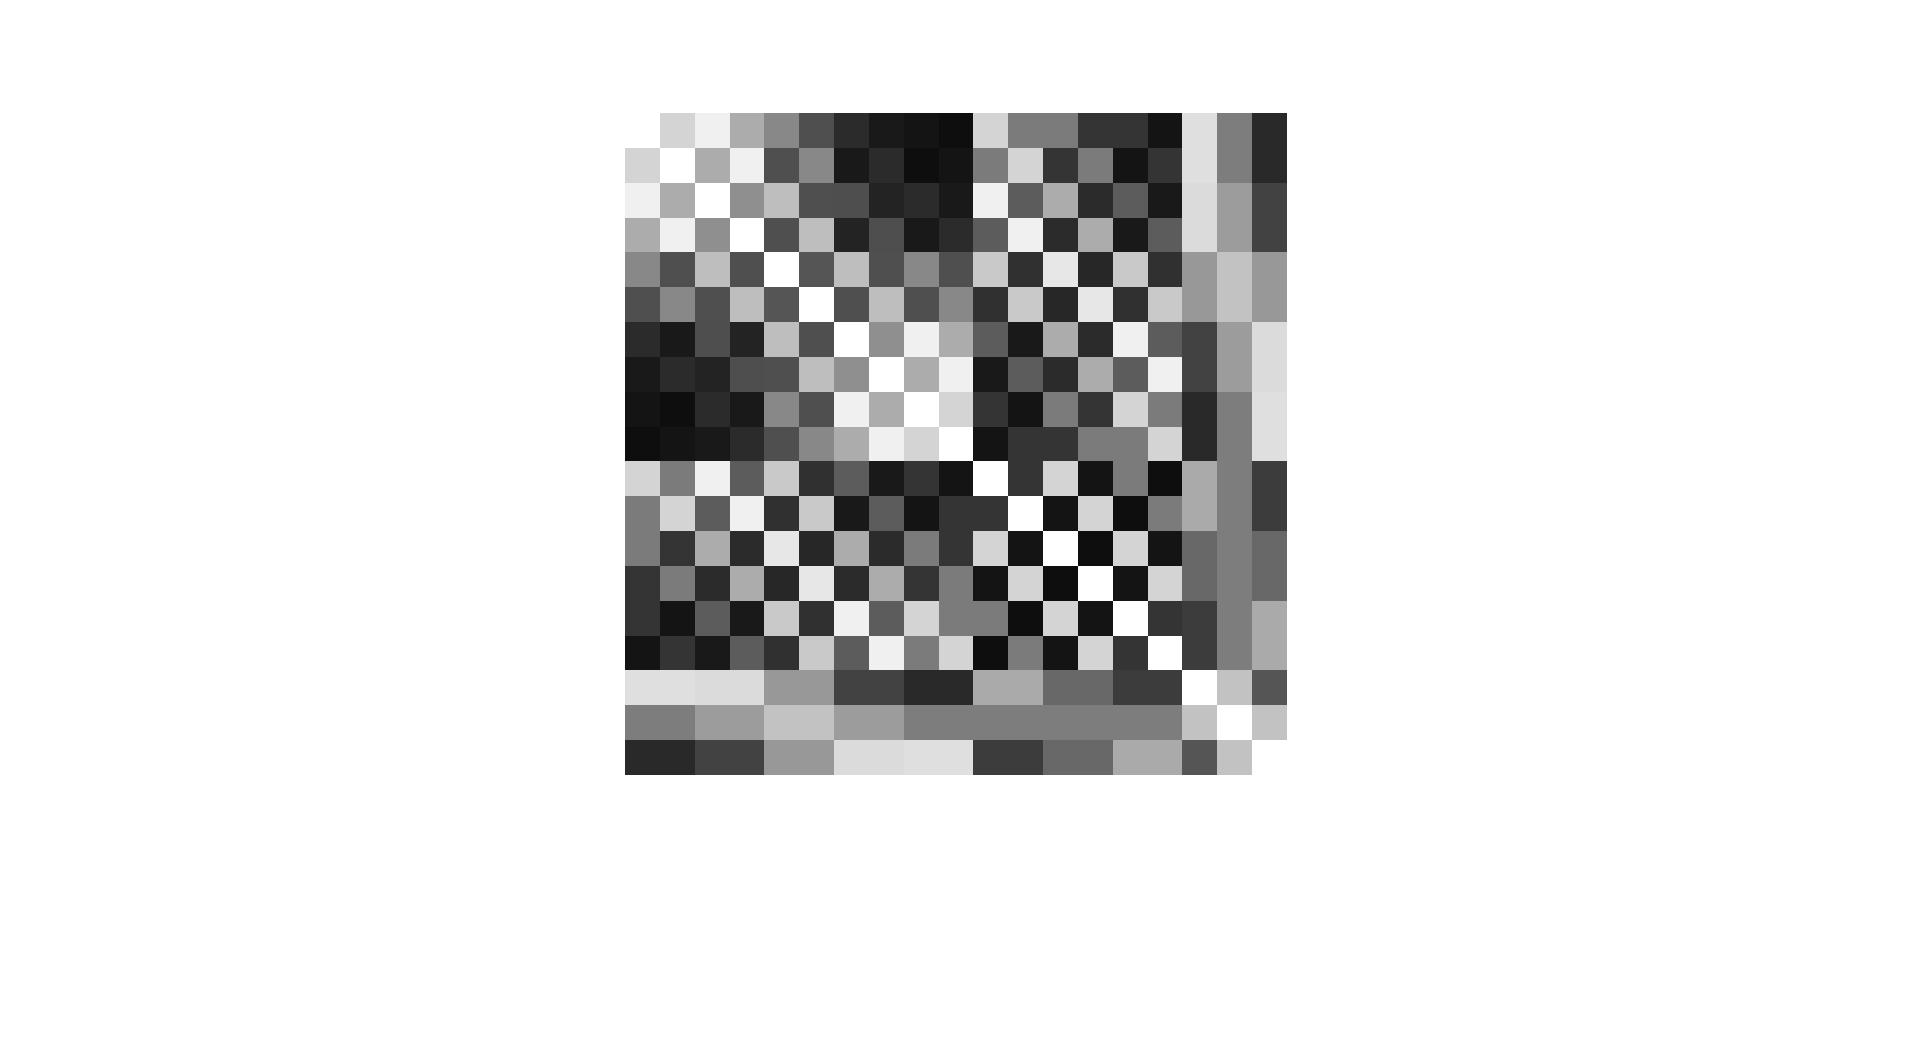

The data file committed next to this chart (first rows):
1, 0.830773146491751, 0.939707982710626, 0.672909677126631, 0.532836644973374, 0.30922309037915, 0.169385056166291, 0.0980473716690061, 0.0798765866888791, 0.058088749605933, 0.830773146491751, 0.481039119881911, 0.481039119881911, 0.205990437102097, 0.205990437102097, 0.0798765866888791, 0.87238952306222, 0.490933883007, 0.162051205066733
0.8308, 1, 0.6729, 0.9397, 0.3092, 0.5328, 0.09805, 0.1694, 0.05809, 0.07988, 0.481, 0.8308, 0.206, 0.481, 0.07988, 0.206, 0.8724, 0.4909, 0.1621
0.9397, 0.6729, 1, 0.5601, 0.7423, 0.312, 0.3053, 0.1383, 0.1694, 0.09805, 0.9397, 0.3607, 0.6729, 0.1694, 0.3607, 0.09805, 0.8582, 0.6099, 0.2601
0.6729, 0.9397, 0.5601, 1, 0.312, 0.7423, 0.1383, 0.3053, 0.09805, 0.1694, 0.3607, 0.9397, 0.1694, 0.6729, 0.09805, 0.3607, 0.8582, 0.6099, 0.2601
0.5328, 0.3092, 0.7423, 0.312, 1, 0.3323, 0.7423, 0.312, 0.5328, 0.3092, 0.7867, 0.1882, 0.9034, 0.1538, 0.7867, 0.1882, 0.5941, 0.7593, 0.5941
0.3092, 0.5328, 0.312, 0.7423, 0.3323, 1, 0.312, 0.7423, 0.3092, 0.5328, 0.1882, 0.7867, 0.1538, 0.9034, 0.1882, 0.7867, 0.5941, 0.7593, 0.5941
0.1694, 0.09805, 0.3053, 0.1383, 0.7423, 0.312, 1, 0.5601, 0.9397, 0.6729, 0.3607, 0.09805, 0.6729, 0.1694, 0.9397, 0.3607, 0.2601, 0.6099, 0.8582
0.09805, 0.1694, 0.1383, 0.3053, 0.312, 0.7423, 0.5601, 1, 0.6729, 0.9397, 0.09805, 0.3607, 0.1694, 0.6729, 0.3607, 0.9397, 0.2601, 0.6099, 0.8582
0.07988, 0.05809, 0.1694, 0.09805, 0.5328, 0.3092, 0.9397, 0.6729, 1, 0.8308, 0.206, 0.07988, 0.481, 0.206, 0.8308, 0.481, 0.1621, 0.4909, 0.8724
0.05809, 0.07988, 0.09805, 0.1694, 0.3092, 0.5328, 0.6729, 0.9397, 0.8308, 1, 0.07988, 0.206, 0.206, 0.481, 0.481, 0.8308, 0.1621, 0.4909, 0.8724
0.8308, 0.481, 0.9397, 0.3607, 0.7867, 0.1882, 0.3607, 0.09805, 0.206, 0.07988, 1, 0.206, 0.8308, 0.07988, 0.481, 0.05809, 0.6655, 0.4909, 0.2359
0.481, 0.8308, 0.3607, 0.9397, 0.1882, 0.7867, 0.09805, 0.3607, 0.07988, 0.206, 0.206, 1, 0.07988, 0.8308, 0.05809, 0.481, 0.6655, 0.4909, 0.2359
0.481, 0.206, 0.6729, 0.1694, 0.9034, 0.1538, 0.6729, 0.1694, 0.481, 0.206, 0.8308, 0.07988, 1, 0.05809, 0.8308, 0.07988, 0.4097, 0.4909, 0.4097
0.206, 0.481, 0.1694, 0.6729, 0.1538, 0.9034, 0.1694, 0.6729, 0.206, 0.481, 0.07988, 0.8308, 0.05809, 1, 0.07988, 0.8308, 0.4097, 0.4909, 0.4097
0.206, 0.07988, 0.3607, 0.09805, 0.7867, 0.1882, 0.9397, 0.3607, 0.8308, 0.481, 0.481, 0.05809, 0.8308, 0.07988, 1, 0.206, 0.2359, 0.4909, 0.6655
0.07988, 0.206, 0.09805, 0.3607, 0.1882, 0.7867, 0.3607, 0.9397, 0.481, 0.8308, 0.05809, 0.481, 0.07988, 0.8308, 0.206, 1, 0.2359, 0.4909, 0.6655
0.8724, 0.8724, 0.8582, 0.8582, 0.5941, 0.5941, 0.2601, 0.2601, 0.1621, 0.1621, 0.6655, 0.6655, 0.4097, 0.4097, 0.2359, 0.2359, 1, 0.7581, 0.3323
0.4909, 0.4909, 0.6099, 0.6099, 0.7593, 0.7593, 0.6099, 0.6099, 0.4909, 0.4909, 0.4909, 0.4909, 0.4909, 0.4909, 0.4909, 0.4909, 0.7581, 1, 0.7593
0.1621, 0.1621, 0.2601, 0.2601, 0.5941, 0.5941, 0.8582, 0.8582, 0.8724, 0.8724, 0.2359, 0.2359, 0.4097, 0.4097, 0.6655, 0.6655, 0.3323, 0.7593, 1
